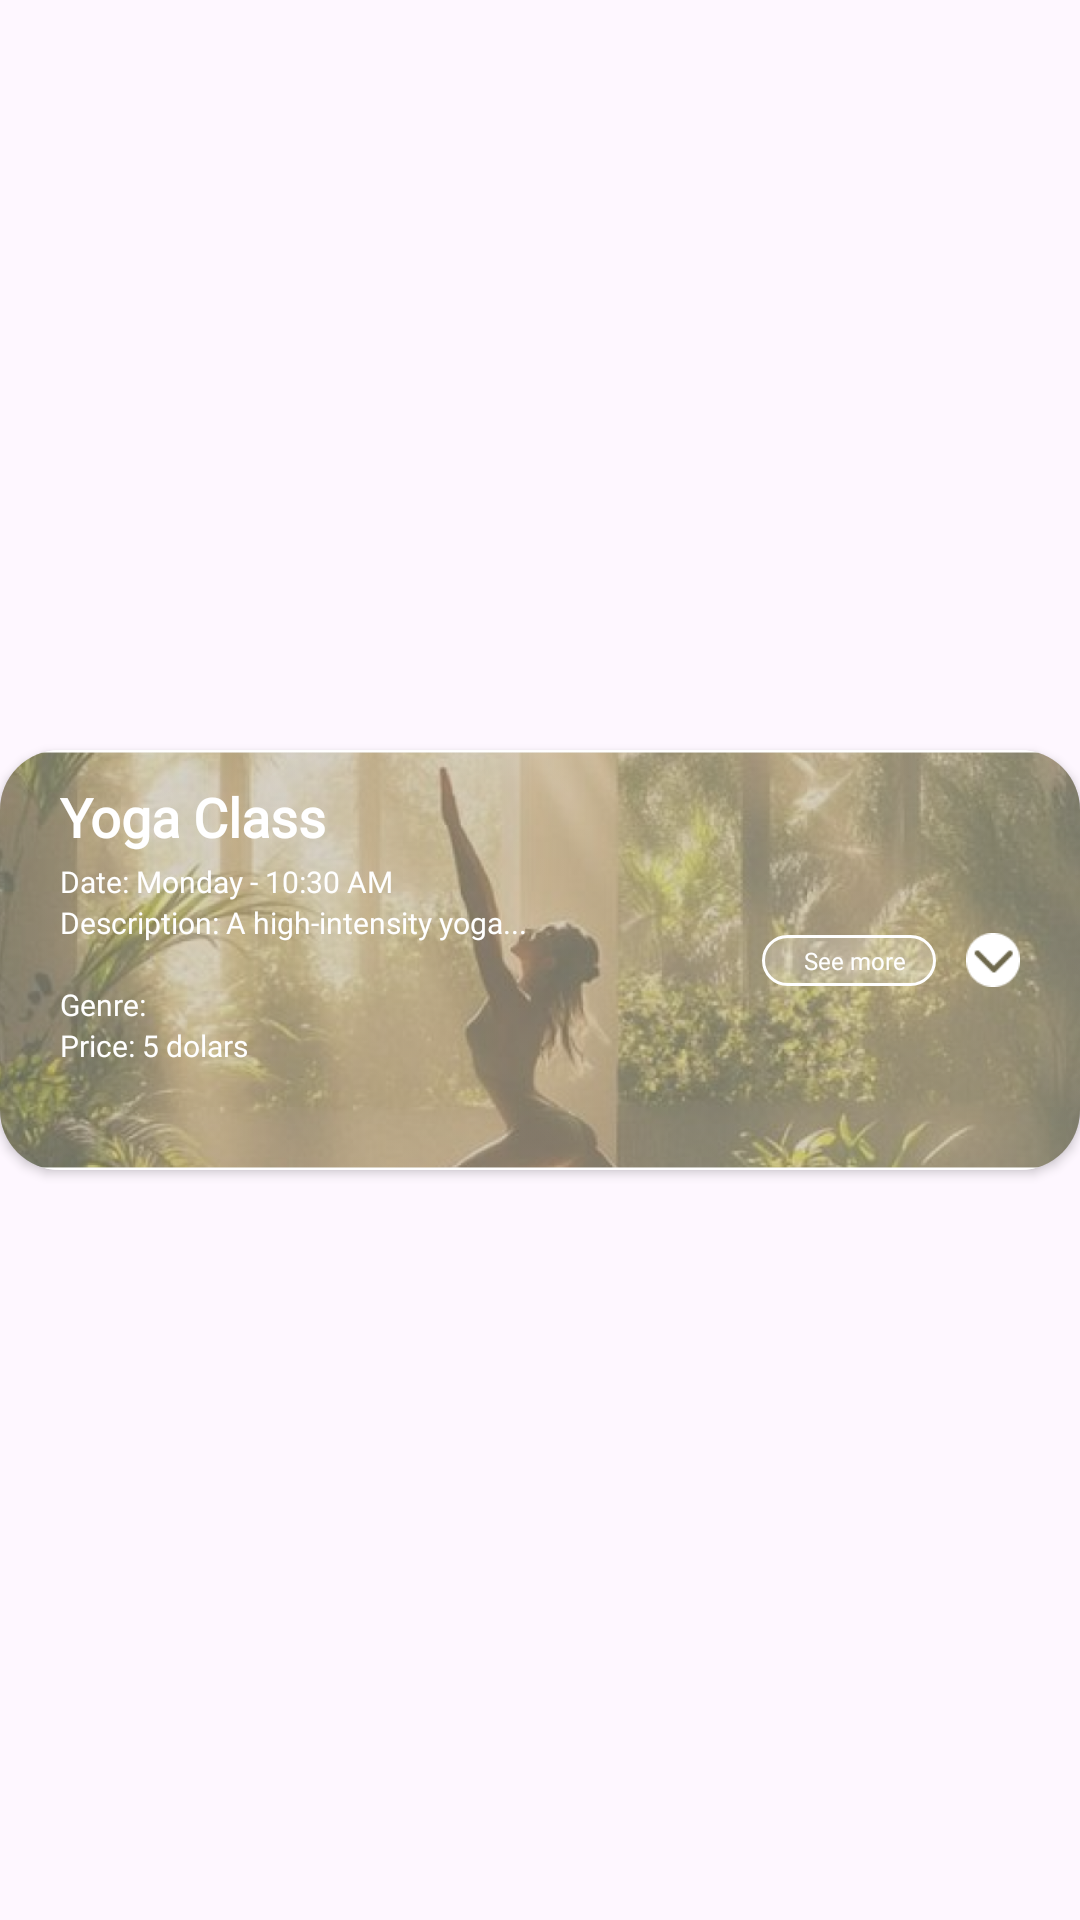

Produce the Android XML layout that renders to this screen, including the resource entries it uses.
<!-- AndroidManifest.xml: application theme Theme.YinYoga -->
<!-- res/layout/recycler_course_layout.xml -->
<?xml version="1.0" encoding="utf-8"?>
<androidx.constraintlayout.widget.ConstraintLayout xmlns:android="http://schemas.android.com/apk/res/android"
    xmlns:app="http://schemas.android.com/apk/res-auto"
    xmlns:tools="http://schemas.android.com/tools"
    android:id="@+id/recyclerView_Instance"
    android:layout_width="match_parent"
    android:layout_height="wrap_content"
    android:layout_marginBottom="10dp">

    <androidx.cardview.widget.CardView
        android:layout_width="match_parent"
        android:layout_height="wrap_content"
        app:cardCornerRadius="20dp"
        app:layout_constraintBottom_toBottomOf="parent"
        app:layout_constraintEnd_toEndOf="parent"
        app:layout_constraintStart_toStartOf="parent"
        app:layout_constraintTop_toTopOf="parent">

        <androidx.constraintlayout.widget.ConstraintLayout
            android:layout_width="match_parent"
            android:layout_height="wrap_content">

            <ImageView
                android:id="@+id/course_image"
                android:layout_width="match_parent"
                android:layout_height="140dp"
                android:alpha="0.7"
                android:scaleType="centerCrop"
                android:src="@drawable/im_sample_course"
                app:layout_constraintBottom_toBottomOf="parent"
                app:layout_constraintEnd_toEndOf="parent"
                app:layout_constraintStart_toStartOf="parent"
                app:layout_constraintTop_toTopOf="parent" />

            <ImageView
                android:id="@+id/background_2_image"
                android:layout_width="match_parent"
                android:layout_height="140dp"
                android:alpha="0.7"
                android:scaleType="centerCrop"
                android:src="@drawable/im_background_course"
                app:layout_constraintBottom_toBottomOf="parent"
                app:layout_constraintEnd_toEndOf="parent"
                app:layout_constraintStart_toStartOf="parent"
                app:layout_constraintTop_toTopOf="parent" />

            <TextView
                android:id="@+id/class_name"
                android:layout_width="95dp"
                android:layout_height="27dp"
                android:layout_marginStart="20dp"
                android:layout_marginTop="10dp"
                android:fontFamily="@font/poppins_semibold"
                android:text="Yoga Class Name"
                android:textColor="@color/white"
                android:textSize="18sp"
                android:textStyle="bold"
                app:layout_constraintStart_toStartOf="parent"
                app:layout_constraintTop_toTopOf="parent"
                tools:text="Flow Yoga" />

            <LinearLayout
                android:id="@+id/linear_date"
                android:layout_width="wrap_content"
                android:layout_height="wrap_content"
                android:layout_marginStart="20dp"
                android:orientation="horizontal"
                app:layout_constraintStart_toStartOf="parent"
                app:layout_constraintTop_toBottomOf="@id/class_name">

                <TextView
                    android:id="@+id/label_date"
                    android:layout_width="wrap_content"
                    android:layout_height="wrap_content"
                    android:fontFamily="@font/poppins_medium"
                    android:text="Date: "
                    android:textColor="@color/white"
                    android:textSize="10sp" />

                <TextView
                    android:id="@+id/day_of_the_week"
                    android:layout_width="wrap_content"
                    android:layout_height="wrap_content"
                    android:fontFamily="@font/poppins_medium"
                    android:text="Monday"
                    android:textColor="@color/white"
                    android:textSize="10sp" />

                <TextView
                    android:id="@+id/hyphen"
                    android:layout_width="wrap_content"
                    android:layout_height="wrap_content"
                    android:fontFamily="@font/poppins_medium"
                    android:text=" - "
                    android:textColor="@color/white"
                    android:textSize="10sp" />

                <TextView
                    android:id="@+id/timeStart"
                    android:layout_width="wrap_content"
                    android:layout_height="wrap_content"
                    android:fontFamily="@font/poppins_medium"
                    android:text="10:30 AM"
                    android:textColor="@color/white"
                    android:textSize="10sp" />

                <TextView
                    android:id="@+id/duration"
                    android:layout_width="wrap_content"
                    android:layout_height="wrap_content"
                    android:fontFamily="@font/poppins_medium"
                    android:textColor="@color/white"
                    android:textSize="10sp"
                    tools:text="180 minutes" />
            </LinearLayout>

            <LinearLayout
                android:id="@+id/linear_class_type"
                android:layout_width="wrap_content"
                android:layout_height="wrap_content"
                android:layout_marginStart="20dp"
                android:orientation="horizontal"
                app:layout_constraintStart_toStartOf="parent"
                app:layout_constraintTop_toBottomOf="@id/linear_class_capacity">

                <TextView
                    android:id="@+id/tvDate"
                    android:layout_width="wrap_content"
                    android:layout_height="wrap_content"
                    android:fontFamily="@font/poppins_medium"
                    android:text="Genre: "
                    android:textColor="@color/white"
                    android:textSize="10sp" />

                <TextView
                    android:id="@+id/genre"
                    android:layout_width="wrap_content"
                    android:layout_height="wrap_content"
                    android:fontFamily="@font/poppins_medium"
                    android:textColor="@color/white"
                    android:textSize="10sp"
                    tools:text="Advanced" />
            </LinearLayout>

            <LinearLayout
                android:id="@+id/linear_description"
                android:layout_width="wrap_content"
                android:layout_height="wrap_content"
                android:layout_marginStart="20dp"
                android:orientation="horizontal"
                app:layout_constraintStart_toStartOf="parent"
                app:layout_constraintTop_toBottomOf="@id/linear_date">

                <TextView
                    android:id="@+id/description_label"
                    android:layout_width="wrap_content"
                    android:layout_height="wrap_content"
                    android:fontFamily="@font/poppins_medium"
                    android:text="Description: "
                    android:textColor="@color/white"
                    android:textSize="10sp" />

                <TextView
                    android:id="@+id/description"
                    android:layout_width="wrap_content"
                    android:layout_height="wrap_content"
                    android:fontFamily="@font/poppins_medium"
                    android:text="A high-intensity yoga..."
                    android:textColor="@color/white"
                    android:textSize="10sp" />
            </LinearLayout>

            <LinearLayout
                android:id="@+id/linear_class_capacity"
                android:layout_width="wrap_content"
                android:layout_height="wrap_content"
                android:layout_marginStart="20dp"
                android:orientation="horizontal"
                android:paddingEnd="10dp"
                android:textStyle="bold"
                app:layout_constraintStart_toStartOf="parent"
                app:layout_constraintTop_toBottomOf="@+id/linear_description">

                <TextView
                    android:id="@+id/class_capacity"
                    android:layout_width="wrap_content"
                    android:layout_height="wrap_content"
                    android:fontFamily="@font/poppins_medium"
                    android:textColor="@color/white"
                    android:textSize="10sp"
                    tools:text="Capacity: " />

                <TextView
                    android:id="@+id/capacity"
                    android:layout_width="wrap_content"
                    android:layout_height="wrap_content"
                    android:fontFamily="@font/poppins_medium"
                    android:textColor="@color/white"
                    android:textSize="10sp"
                    tools:text="20 members" />
            </LinearLayout>

            <LinearLayout
                android:id="@+id/linear_price"
                android:layout_width="wrap_content"
                android:layout_height="wrap_content"
                android:layout_marginStart="20dp"
                android:orientation="horizontal"
                app:layout_constraintStart_toStartOf="parent"
                app:layout_constraintTop_toBottomOf="@id/linear_class_type">

                <TextView
                    android:id="@+id/class_price_label"
                    android:layout_width="wrap_content"
                    android:layout_height="wrap_content"
                    android:fontFamily="@font/poppins_medium"
                    android:text="Price: "
                    android:textColor="@color/white"
                    android:textSize="10sp" />

                <TextView
                    android:id="@+id/price"
                    android:layout_width="wrap_content"
                    android:layout_height="wrap_content"
                    android:fontFamily="@font/poppins_medium"
                    android:text="5 dolars"
                    android:textColor="@color/white"
                    android:textSize="10sp" />
            </LinearLayout>

            <ImageView
                android:id="@+id/courseMenu"
                android:layout_width="18dp"
                android:layout_height="18dp"
                android:layout_marginEnd="20dp"
                android:src="@drawable/ic_menu_manage"
                app:layout_constraintBottom_toBottomOf="parent"
                app:layout_constraintEnd_toEndOf="parent"
                app:layout_constraintTop_toTopOf="parent" />

            <LinearLayout
                android:id="@+id/linear_seemore"
                android:layout_width="wrap_content"
                android:layout_height="wrap_content"
                android:layout_marginEnd="10dp"
                android:background="@drawable/done_background"
                android:orientation="horizontal"
                android:padding="3dp"
                android:paddingStart="10dp"
                android:paddingEnd="10dp"
                android:textStyle="bold"
                app:layout_constraintBottom_toBottomOf="parent"
                app:layout_constraintEnd_toStartOf="@+id/courseMenu"
                app:layout_constraintTop_toTopOf="parent">

                <TextView
                    android:id="@+id/see_more_button"
                    android:layout_width="wrap_content"
                    android:layout_height="wrap_content"
                    android:layout_marginStart="4dp"
                    android:fontFamily="@font/poppins_semibold"
                    android:text="See more"
                    android:textColor="@color/white"
                    android:textSize="24px" />
            </LinearLayout>
        </androidx.constraintlayout.widget.ConstraintLayout>
    </androidx.cardview.widget.CardView>
</androidx.constraintlayout.widget.ConstraintLayout>
<!-- resources referenced by this layout -->
<resources>
  <color name="white">#FFFFFF</color>
  <!-- drawable done_background (drawable) -->
  <?xml version="1.0" encoding="utf-8"?>
  <shape xmlns:android="http://schemas.android.com/apk/res/android">
      
      <solid android:color="#30FFFFFF"/> 
      <corners android:radius="16dp"/>
      <stroke
          android:width="1dp"
          android:color="@color/white" />
  </shape>
  <!-- drawable ic_menu_manage: png bitmap (drawable, 726 bytes) -->
  <!-- drawable im_background_course: png bitmap (drawable, 5099 bytes) -->
  <!-- drawable im_sample_course: png bitmap (drawable, 446969 bytes) -->
  <style name="Theme.YinYoga" parent="Base.Theme.YinYoga" />
  <style name="Base.Theme.YinYoga" parent="Theme.Material3.DayNight.NoActionBar">
          
          
      </style>
</resources>
